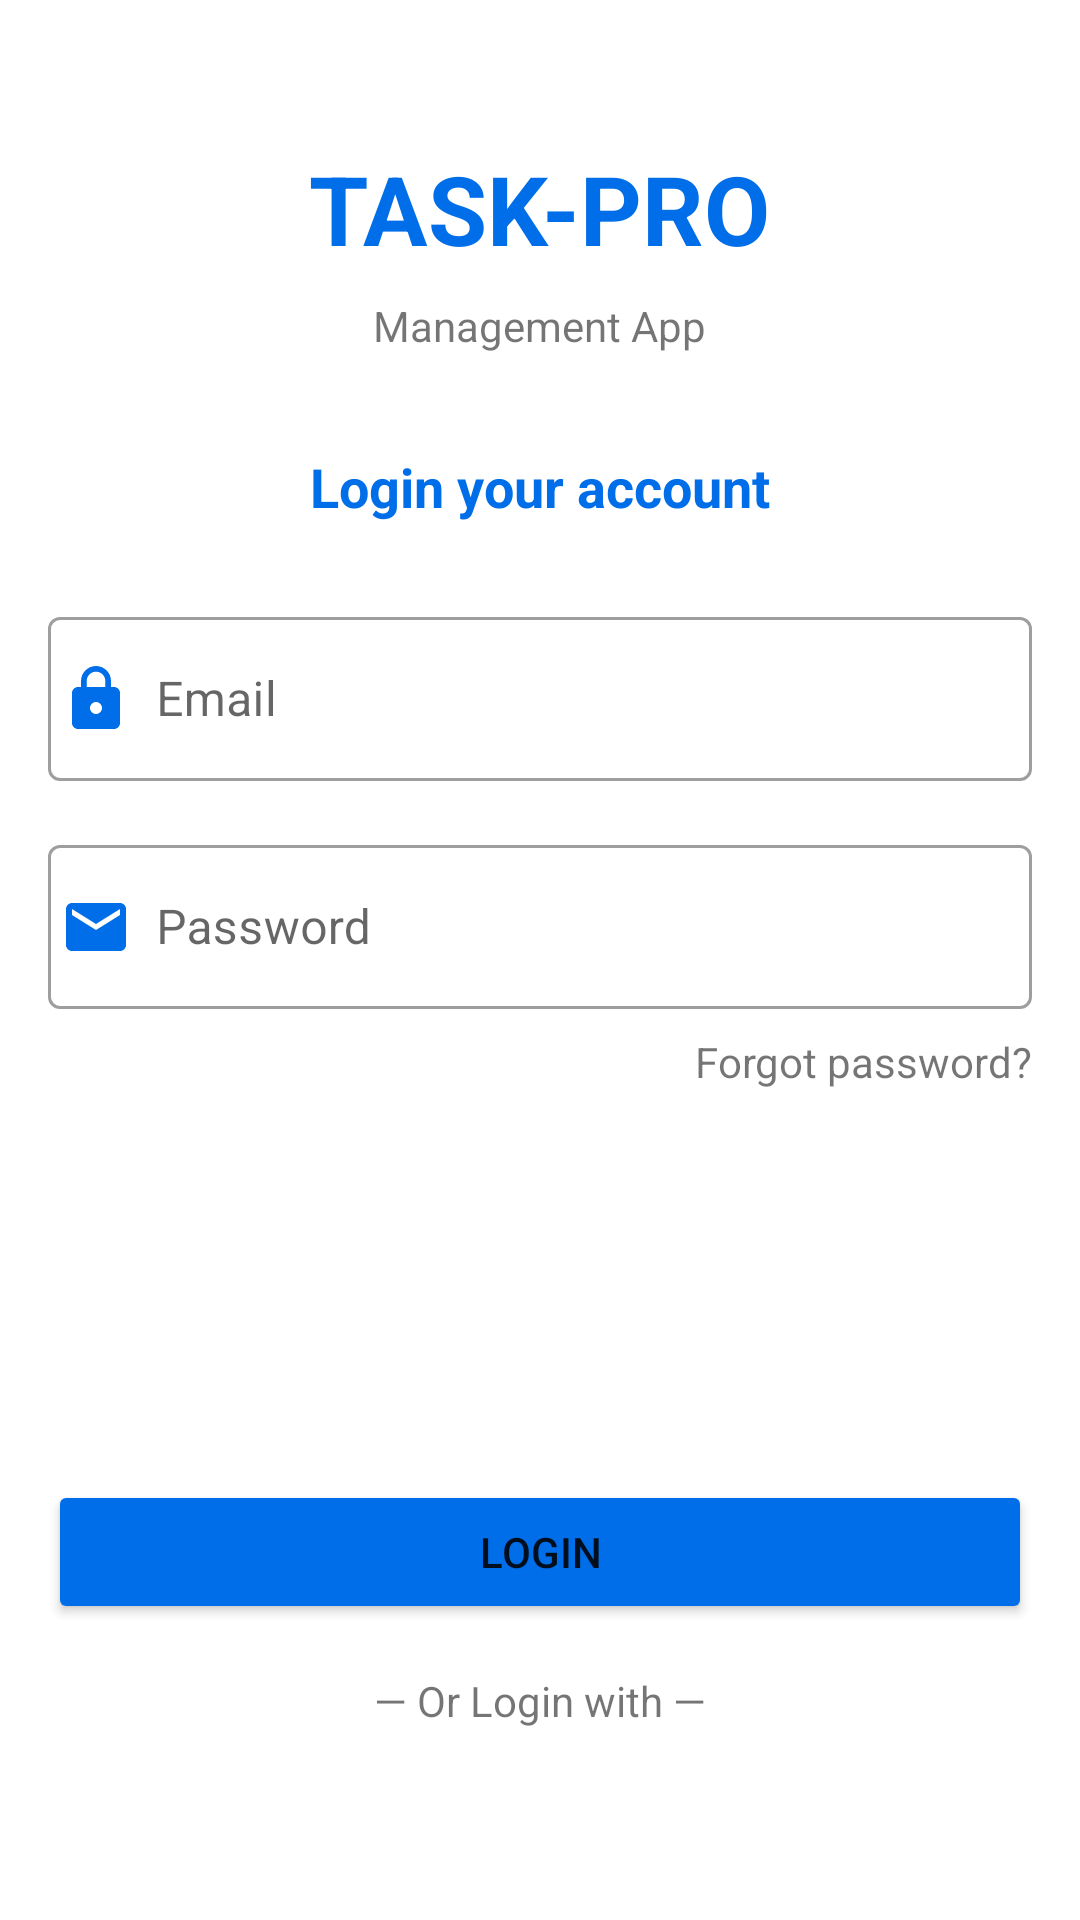

Reconstruct the res/layout file that produces this screen, plus the resources it refers to.
<!-- AndroidManifest.xml: application theme Theme.TaskManager -->
<!-- res/layout/fragment_login.xml -->
<?xml version="1.0" encoding="utf-8"?>
<RelativeLayout xmlns:android="http://schemas.android.com/apk/res/android"
    android:layout_width="match_parent"
    android:layout_height="match_parent"
    android:padding="16dp">

    <TextView
        android:id="@+id/tvAppName"
        android:layout_width="wrap_content"
        android:layout_height="wrap_content"
        android:text="TASK-PRO"
        android:textColor="#006EE9"
        android:textSize="32sp"
        android:textStyle="bold"
        android:layout_centerHorizontal="true"
        android:layout_marginTop="32dp"/>

    <TextView
        android:id="@+id/tvAppDescription"
        android:layout_width="wrap_content"
        android:layout_height="wrap_content"
        android:text="Management App"
        android:layout_below="@id/tvAppName"
        android:layout_centerHorizontal="true"
        android:layout_marginTop="8dp"/>

    <TextView
        android:id="@+id/tvLoginTitle"
        android:layout_width="wrap_content"
        android:layout_height="wrap_content"
        android:text="Login your account"
        android:textStyle="bold"
        android:textSize="18sp"
        android:textColor="#006EE9"
        android:layout_below="@id/tvAppDescription"
        android:layout_centerHorizontal="true"
        android:layout_marginTop="32dp"/>


    <com.google.android.material.textfield.TextInputLayout
        android:id="@+id/email"
        style="@style/Widget.MaterialComponents.TextInputLayout.OutlinedBox"
        android:layout_width="match_parent"
        android:layout_below="@id/tvLoginTitle"
        android:layout_marginTop="26dp"
        android:layout_height="60dp">

        <com.google.android.material.textfield.TextInputEditText
            android:id="@+id/tvEmail"
            android:layout_width="match_parent"
            android:layout_height="match_parent"
            android:drawableStart="@drawable/baseline_lock_24"
            android:drawablePadding="8dp"
            android:focusable="true"
            android:hint="Email"
            android:inputType="textEmailAddress"
            android:paddingStart="4dp"
            android:paddingEnd="4dp" />
    </com.google.android.material.textfield.TextInputLayout>

    <com.google.android.material.textfield.TextInputLayout
        android:id="@+id/password"
        style="@style/Widget.MaterialComponents.TextInputLayout.OutlinedBox"
        android:layout_width="match_parent"
        android:layout_below="@id/email"
        android:layout_marginTop="16dp"
        android:layout_height="60dp">

        <com.google.android.material.textfield.TextInputEditText
            android:id="@+id/tvPassword"
            android:layout_width="match_parent"
            android:layout_height="match_parent"
            android:drawableStart="@drawable/baseline_mail_24"
            android:drawablePadding="8dp"
            android:focusable="true"
            android:hint="Password"
            android:inputType="textPassword"
            android:paddingStart="4dp"
            android:paddingEnd="4dp" />
    </com.google.android.material.textfield.TextInputLayout>














    <TextView
        android:id="@+id/tvForgotPassword"
        android:layout_width="wrap_content"
        android:layout_height="wrap_content"
        android:text="Forgot password?"
        android:layout_alignParentEnd="true"
        android:layout_below="@id/password"
        android:layout_marginTop="8dp"/>

    <Button
        android:id="@+id/btnLogin"
        android:layout_width="match_parent"
        android:layout_height="wrap_content"
        android:layout_below="@id/tvForgotPassword"
        android:layout_marginTop="130dp"
        android:backgroundTint="#006EE9"
        android:text="Login" />

    <TextView
        android:id="@+id/tvOrLoginWith"
        android:layout_width="wrap_content"
        android:layout_height="wrap_content"
        android:text="— Or Login with —"
        android:layout_centerHorizontal="true"
        android:layout_below="@id/btnLogin"
        android:layout_marginTop="16dp"/>

    
    
    <LinearLayout
        android:id="@+id/socialButtons"
        android:layout_width="wrap_content"
        android:layout_height="wrap_content"
        android:orientation="horizontal"
        android:layout_centerHorizontal="true"
        android:layout_below="@id/tvOrLoginWith"
        android:layout_marginTop="8dp">

        <ImageButton
            android:id="@+id/btnGoogle"
            android:layout_width="50dp"
            android:layout_height="50dp"
            android:background="@drawable/googlelogo" />
    </LinearLayout>

    <TextView
        android:id="@+id/tvSignUp"
        android:layout_width="wrap_content"
        android:layout_height="wrap_content"
        android:text="Don't have an account? Sign Up"
        android:layout_centerHorizontal="true"
        android:layout_below="@id/socialButtons"
        android:layout_marginTop="16dp"/>
</RelativeLayout>
<!-- resources referenced by this layout -->
<resources>
  <!-- drawable baseline_lock_24 (drawable) -->
  <vector android:height="24dp" android:tint="#006EE9"
      android:viewportHeight="24" android:viewportWidth="24"
      android:width="24dp" xmlns:android="http://schemas.android.com/apk/res/android">
      <path android:fillColor="@android:color/white" android:pathData="M18,8h-1L17,6c0,-2.76 -2.24,-5 -5,-5S7,3.24 7,6v2L6,8c-1.1,0 -2,0.9 -2,2v10c0,1.1 0.9,2 2,2h12c1.1,0 2,-0.9 2,-2L20,10c0,-1.1 -0.9,-2 -2,-2zM12,17c-1.1,0 -2,-0.9 -2,-2s0.9,-2 2,-2 2,0.9 2,2 -0.9,2 -2,2zM15.1,8L8.9,8L8.9,6c0,-1.71 1.39,-3.1 3.1,-3.1 1.71,0 3.1,1.39 3.1,3.1v2z"/>
  </vector>
  <!-- drawable baseline_mail_24 (drawable) -->
  <vector android:height="24dp" android:tint="#006EE9"
      android:viewportHeight="24" android:viewportWidth="24"
      android:width="24dp" xmlns:android="http://schemas.android.com/apk/res/android">
      <path android:fillColor="@android:color/white" android:pathData="M20,4L4,4c-1.1,0 -1.99,0.9 -1.99,2L2,18c0,1.1 0.9,2 2,2h16c1.1,0 2,-0.9 2,-2L22,6c0,-1.1 -0.9,-2 -2,-2zM20,8l-8,5 -8,-5L4,6l8,5 8,-5v2z"/>
  </vector>
  <style name="Theme.TaskManager" parent="Base.Theme.TaskManager" />
  <style name="Base.Theme.TaskManager" parent="Theme.MaterialComponents.DayNight.NoActionBar">
          
          
      </style>
</resources>
